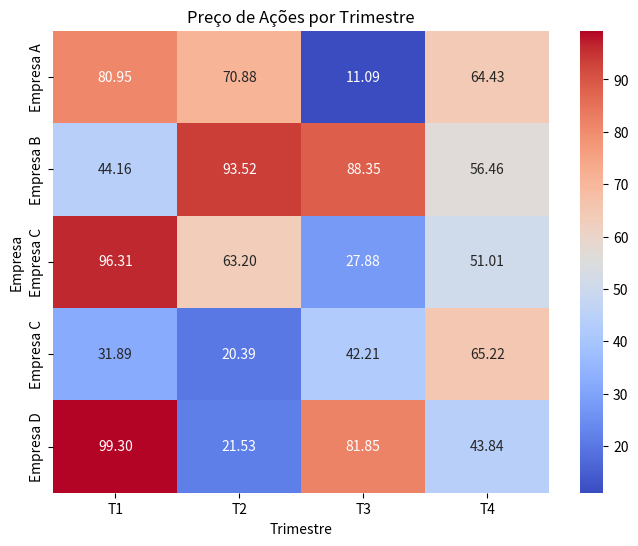

Write the Python code that produced this figure.
import matplotlib.pyplot as plt
import seaborn as sns
import pandas as pd
import numpy as np

# 1 - Criando Dados fictícios de preços de ações para diferrentes empresas ao longo de trimestres
empresas = ['Empresa A', 'Empresa B', 'Empresa C', 'Empresa C', 'Empresa D']
trimestres = ['T1', 'T2', 'T3', 'T4']

dados = np.random.rand(5, 4) * 100
# Valores aleatórios de 0 a 100 para simular os preços das ações

# 2 - Criando o DataFrame com os dados
df = pd.DataFrame(
    dados,
    columns=trimestres,
    index=empresas
)

print(df)

# 3 - Criando o heatmap usando o Seaborn
plt.figure(figsize=(8, 6))
sns.heatmap(df, annot=True, cmap='coolwarm', fmt='.2f')
plt.title('Preço de Ações por Trimestre')
plt.xlabel('Trimestre')
plt.ylabel('Empresa')
plt.show()